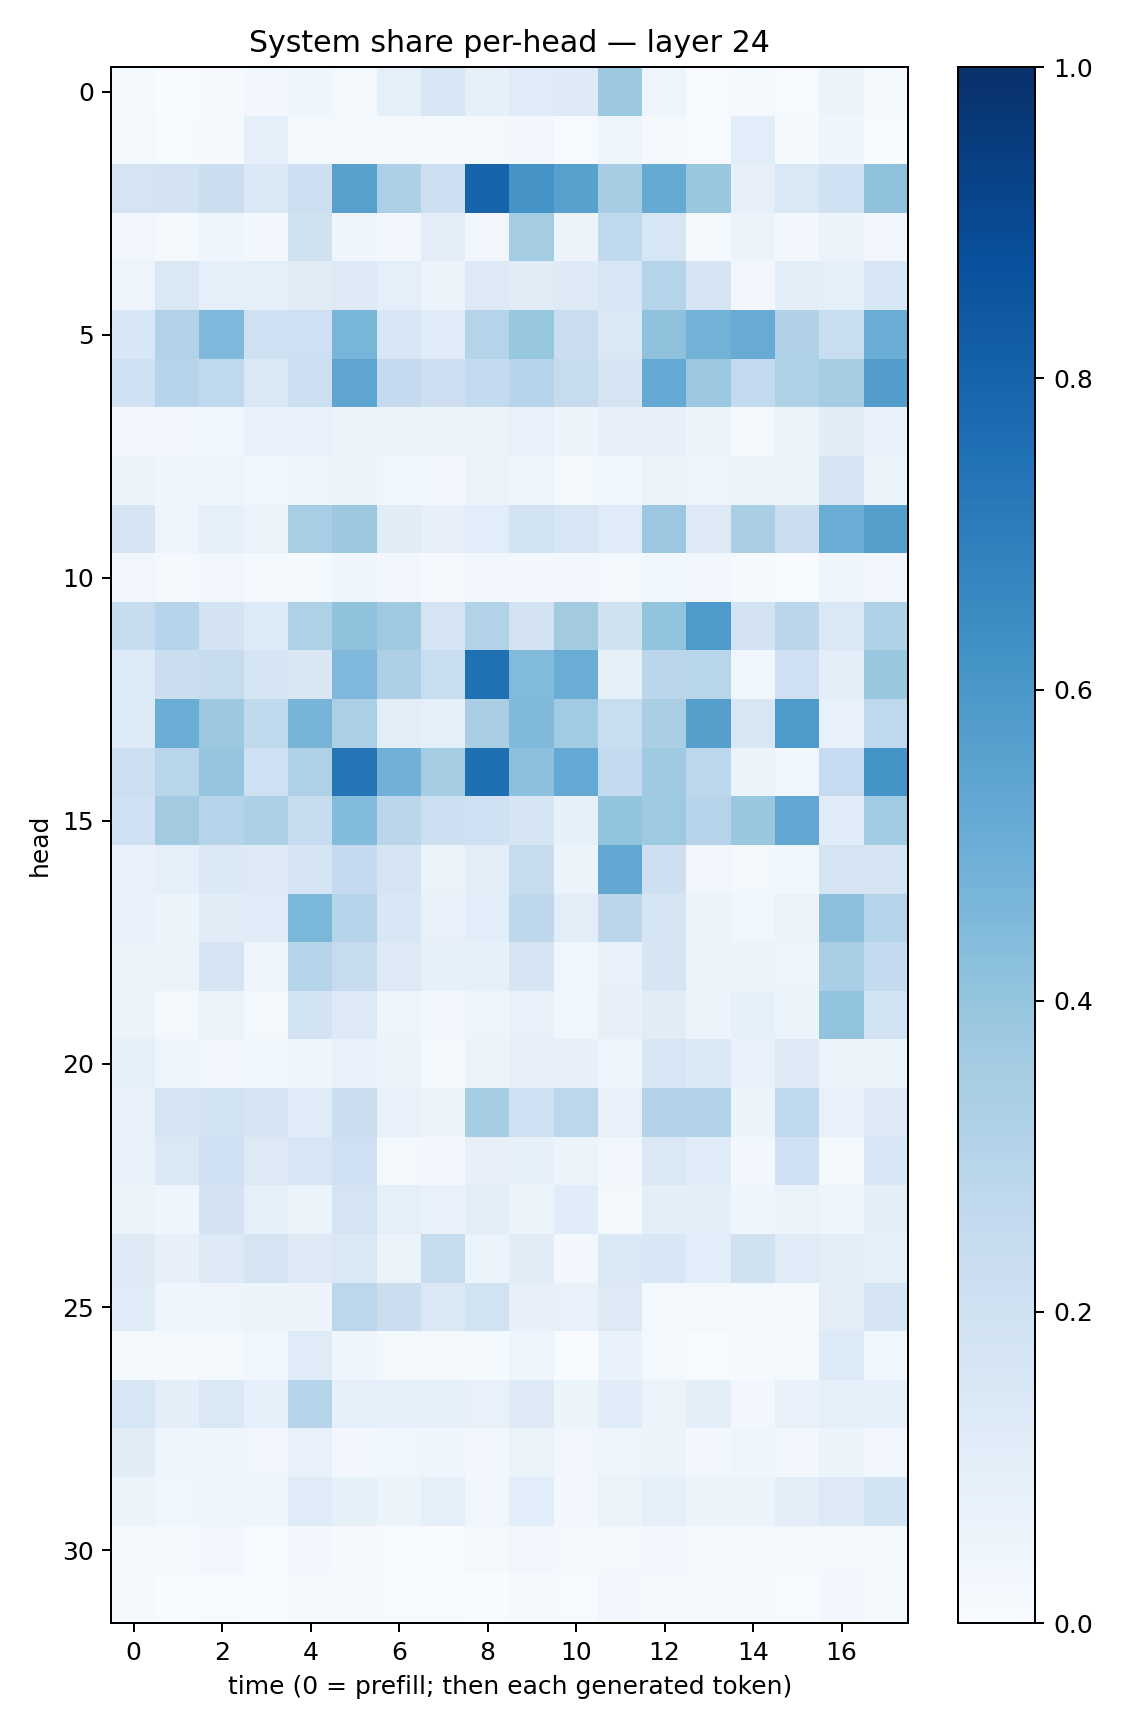

Source data for this figure (header and first rows):
0.014314144, 0.0024279645, 0.011092664, 0.028694207, 0.044051364, 0.017081918, 0.089978755, 0.156437, 0.083852105, 0.12016009, 0.12220096, 0.3750548, 0.04997762, 0.0066031017, 0.015032877, 0.0077735707, 0.051040847, 0.0138793625
0.02185, 0.00439, 0.01188, 0.09023, 0.01686, 0.02286, 0.009891, 0.01092, 0.01609, 0.02588, 0.006995, 0.04862, 0.01677, 0.004408, 0.107, 0.01283, 0.04184, 0.00458
0.1778, 0.1799, 0.2238, 0.1408, 0.2148, 0.5594, 0.3262, 0.2167, 0.7983, 0.6115, 0.5577, 0.3511, 0.5191, 0.3875, 0.0785, 0.148, 0.2003, 0.4127
0.03177, 0.01372, 0.04496, 0.0289, 0.1968, 0.04456, 0.026, 0.1043, 0.03208, 0.3532, 0.05552, 0.2644, 0.1589, 0.01586, 0.05178, 0.02413, 0.05796, 0.03447
0.04858, 0.1458, 0.09351, 0.09264, 0.1101, 0.1312, 0.08805, 0.05542, 0.1304, 0.1101, 0.1241, 0.1591, 0.3037, 0.1683, 0.03066, 0.1015, 0.09261, 0.1537
0.1543, 0.3135, 0.4499, 0.2091, 0.2038, 0.4674, 0.1538, 0.1205, 0.3028, 0.3915, 0.2225, 0.1432, 0.4134, 0.477, 0.5094, 0.319, 0.2322, 0.5004
0.1995, 0.2943, 0.2686, 0.146, 0.2163, 0.5373, 0.2505, 0.2127, 0.2564, 0.2959, 0.2443, 0.1731, 0.5219, 0.3792, 0.2614, 0.3241, 0.3509, 0.5708
0.02759, 0.02986, 0.03884, 0.0719, 0.07134, 0.06231, 0.05378, 0.05148, 0.05548, 0.07774, 0.05414, 0.07989, 0.08097, 0.05863, 0.01904, 0.05775, 0.1095, 0.0679
0.05396, 0.0398, 0.05067, 0.03605, 0.04967, 0.06191, 0.03762, 0.02822, 0.06067, 0.03931, 0.02208, 0.03701, 0.05568, 0.05018, 0.0526, 0.054, 0.1699, 0.06033
0.1723, 0.04751, 0.08902, 0.06412, 0.3458, 0.3768, 0.1114, 0.08071, 0.1055, 0.1846, 0.1572, 0.1186, 0.3814, 0.1305, 0.3397, 0.2243, 0.5011, 0.5625
0.03463, 0.01384, 0.03247, 0.02336, 0.01462, 0.04175, 0.02431, 0.008285, 0.02738, 0.02541, 0.02921, 0.02032, 0.03645, 0.0245, 0.01343, 0.006423, 0.0436, 0.03347
0.2398, 0.3, 0.182, 0.1349, 0.3226, 0.4077, 0.3687, 0.1767, 0.3141, 0.1811, 0.3602, 0.1976, 0.4018, 0.5866, 0.1812, 0.2834, 0.1465, 0.3229
0.1344, 0.2239, 0.2456, 0.1652, 0.1511, 0.452, 0.328, 0.2327, 0.7535, 0.4443, 0.5076, 0.08417, 0.2839, 0.291, 0.0356, 0.2065, 0.09748, 0.3864
0.1347, 0.5023, 0.3778, 0.2639, 0.4706, 0.334, 0.1026, 0.08739, 0.339, 0.4488, 0.3669, 0.2319, 0.3395, 0.5648, 0.1513, 0.5875, 0.07048, 0.2668
0.2166, 0.2895, 0.3983, 0.2034, 0.323, 0.7362, 0.4813, 0.3527, 0.7574, 0.4156, 0.5197, 0.2566, 0.3697, 0.2775, 0.06154, 0.03549, 0.2464, 0.6187
0.2051, 0.3628, 0.2985, 0.3294, 0.2377, 0.4376, 0.2837, 0.2187, 0.1996, 0.1702, 0.08214, 0.401, 0.3716, 0.2931, 0.3867, 0.5284, 0.116, 0.3661
0.07616, 0.08626, 0.1373, 0.1288, 0.1778, 0.2528, 0.1742, 0.06484, 0.1018, 0.2446, 0.05168, 0.531, 0.2141, 0.03452, 0.0219, 0.03741, 0.1773, 0.1763
0.06789, 0.06175, 0.1111, 0.1179, 0.4593, 0.3009, 0.1554, 0.07729, 0.1073, 0.2747, 0.1034, 0.2823, 0.1658, 0.05831, 0.03881, 0.0626, 0.4164, 0.3036
0.06301, 0.05133, 0.1722, 0.04325, 0.3044, 0.2454, 0.1328, 0.08379, 0.08378, 0.1683, 0.03799, 0.07545, 0.168, 0.0533, 0.05799, 0.04764, 0.3455, 0.2543
0.05954, 0.02116, 0.06495, 0.01756, 0.186, 0.1276, 0.05036, 0.03109, 0.04853, 0.07133, 0.03601, 0.08017, 0.111, 0.05809, 0.0852, 0.05216, 0.4025, 0.1922
0.08657, 0.04897, 0.03128, 0.03524, 0.04113, 0.07617, 0.06184, 0.01728, 0.05642, 0.07861, 0.08174, 0.04953, 0.1598, 0.1382, 0.0744, 0.123, 0.05704, 0.06549
0.07673, 0.1641, 0.1947, 0.167, 0.1163, 0.2197, 0.07605, 0.05735, 0.3549, 0.2086, 0.2795, 0.07044, 0.3077, 0.3131, 0.05162, 0.2649, 0.07107, 0.1225
0.06912, 0.1465, 0.2096, 0.1266, 0.1593, 0.2089, 0.01935, 0.02371, 0.07903, 0.08288, 0.05701, 0.03351, 0.1436, 0.1187, 0.02766, 0.1999, 0.02326, 0.1558
0.05817, 0.04003, 0.1806, 0.09355, 0.05946, 0.1776, 0.08717, 0.07063, 0.1027, 0.05418, 0.1136, 0.02099, 0.09968, 0.09755, 0.04459, 0.06561, 0.04528, 0.09548
0.1234, 0.08032, 0.1306, 0.1761, 0.1284, 0.1453, 0.06634, 0.2455, 0.05081, 0.1109, 0.02909, 0.1393, 0.1523, 0.106, 0.1961, 0.1206, 0.09958, 0.08312
0.1175, 0.04192, 0.05017, 0.05354, 0.05732, 0.2783, 0.225, 0.1473, 0.1905, 0.07946, 0.07066, 0.1267, 0.02259, 0.01992, 0.02152, 0.008775, 0.09789, 0.1658
0.008199, 0.01556, 0.0171, 0.03642, 0.1192, 0.04536, 0.01604, 0.01629, 0.01403, 0.0488, 0.002104, 0.06782, 0.01938, 0.006161, 0.01011, 0.02284, 0.1367, 0.03606
0.1587, 0.09561, 0.1476, 0.09126, 0.3012, 0.09281, 0.08859, 0.08444, 0.07385, 0.1318, 0.0516, 0.1155, 0.05432, 0.09471, 0.02709, 0.07057, 0.09282, 0.09155
0.1103, 0.04039, 0.04365, 0.03471, 0.07659, 0.02489, 0.03758, 0.04153, 0.02609, 0.06584, 0.03273, 0.05032, 0.05986, 0.02847, 0.04591, 0.03079, 0.05316, 0.03452
0.06162, 0.03845, 0.04274, 0.04301, 0.1197, 0.08204, 0.0605, 0.09323, 0.03261, 0.1077, 0.02814, 0.06383, 0.08794, 0.05664, 0.05888, 0.09807, 0.1322, 0.1851
0.02123, 0.01479, 0.03032, 0.005923, 0.02726, 0.01013, 0.005617, 0.007613, 0.01599, 0.03411, 0.01943, 0.02066, 0.02941, 0.01014, 0.02295, 0.02244, 0.01844, 0.01985
0.01288, 0.003794, 0.004329, 0.003125, 0.008168, 0.01401, 0.004255, 0.005495, 0.003737, 0.01027, 0.00501, 0.02778, 0.01229, 0.008771, 0.01256, 0.005283, 0.02557, 0.01763
